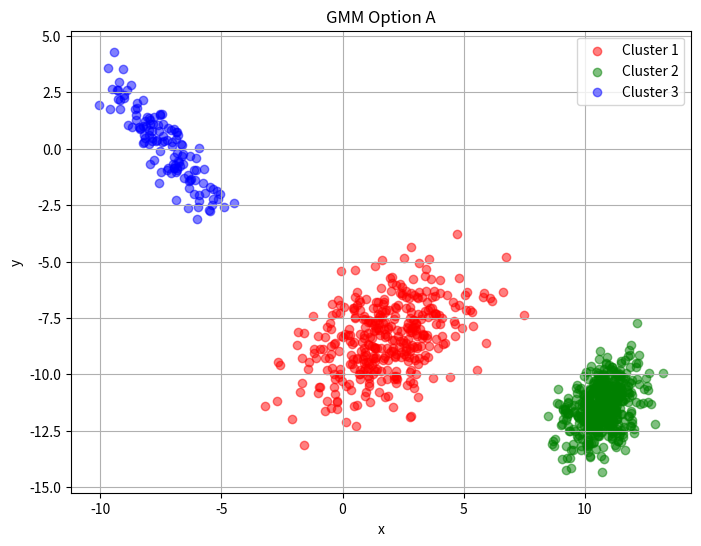
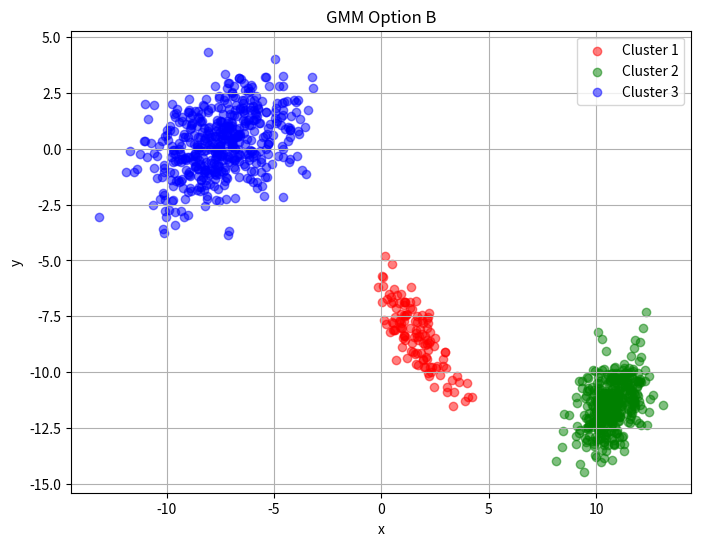
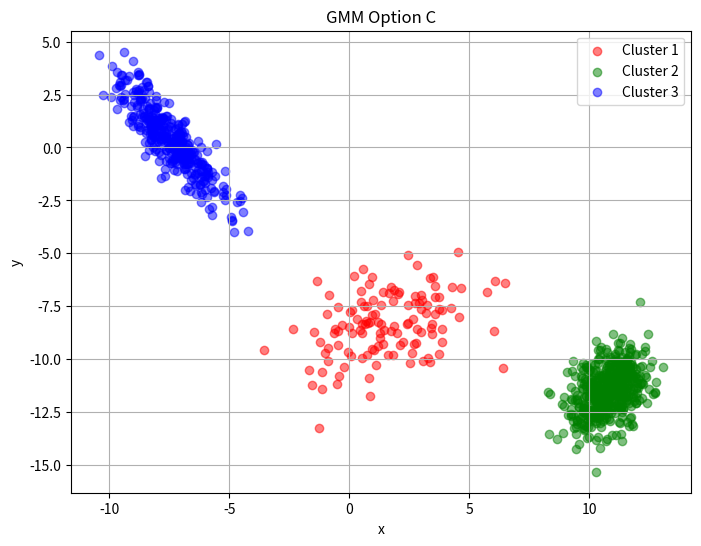
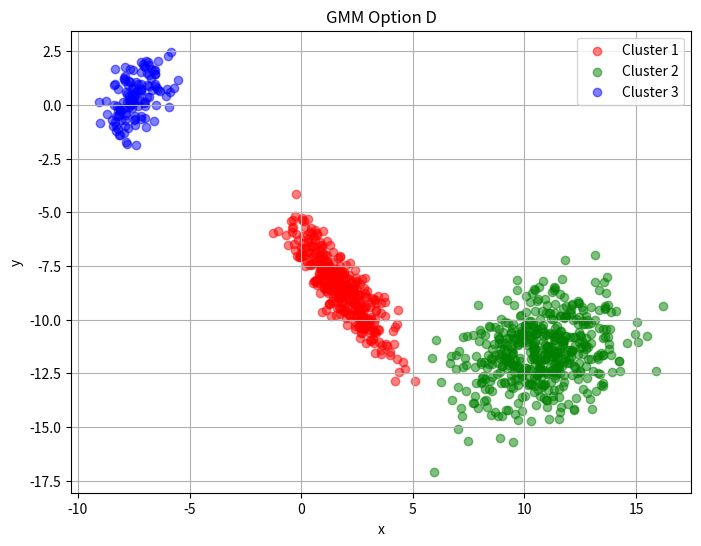

These charts were generated, in order, by the following Python code:
import numpy as np
import matplotlib.pyplot as plt
from scipy.stats import multivariate_normal

# Define the mean and covariance for each cluster for all options
gmm_options = {
    'A': {
        'weights': [3/8, 1/2, 1/8],
        'means': [[1.7, -8.4], [10.7, -11.5], [-7.4, 0.3]],
        'covariances': [[[3.0, 0.8], [0.8, 2.1]], 
                        [[0.6, 0.3], [0.3, 1.1]],
                        [[1.3, -1.5], [-1.5, 2.3]]]
    },
    'B': {
        'weights': [1/8, 3/8, 1/2],
        'means': [[1.7, -8.4], [10.7, -11.5], [-7.4, 0.3]],
        'covariances': [[[1.3, -1.5], [-1.5, 2.3]], 
                        [[0.6, 0.3], [0.3, 1.1]],
                        [[3.0, 0.8], [0.8, 2.1]]]
    },
    'C': {
        'weights': [1/8, 1/2, 3/8],
        'means': [[1.7, -8.4], [10.7, -11.5], [-7.4, 0.3]],
        'covariances': [[[3.0, 0.8], [0.8, 2.1]], 
                        [[0.6, 0.3], [0.3, 1.1]],
                        [[1.3, -1.5], [-1.5, 2.3]]]
    },
    'D': {
        'weights': [3/8, 1/2, 1/8],
        'means': [[1.7, -8.4], [10.7, -11.5], [-7.4, 0.3]],
        'covariances': [[[1.3, -1.5], [-1.5, 2.3]], 
                        [[3.0, 0.8], [0.8, 2.1]],
                        [[0.6, 0.3], [0.3, 1.1]]]
    }
}

# Function to sample from a Gaussian Mixture Model
def sample_gmm(gmm_params, num_samples=1000):
    samples = []
    labels = []
    for cluster_idx, (weight, mean, cov) in enumerate(zip(gmm_params['weights'], gmm_params['means'], gmm_params['covariances'])):
        num_samples_cluster = int(num_samples * weight)
        samples_cluster = np.random.multivariate_normal(mean, cov, num_samples_cluster)
        samples.append(samples_cluster)
        labels.append(np.full(num_samples_cluster, cluster_idx))
    return np.vstack(samples), np.hstack(labels)

# Function to plot samples from a GMM
def plot_gmm_samples(gmm_params, num_samples=1000, title=''):
    samples, labels = sample_gmm(gmm_params, num_samples)
    plt.figure(figsize=(8, 6))
    colors = ['r', 'g', 'b']
    for cluster_idx in range(len(gmm_params['weights'])):
        cluster_samples = samples[labels == cluster_idx]
        plt.scatter(cluster_samples[:, 0], cluster_samples[:, 1], alpha=0.5, color=colors[cluster_idx], label=f'Cluster {cluster_idx + 1}')
    plt.title(title)
    plt.xlabel('x')
    plt.ylabel('y')
    plt.legend()
    plt.grid(True)
    plt.show()

# Generate plots for each GMM option
for option, params in gmm_options.items():
    plot_gmm_samples(params, title=f'GMM Option {option}')
